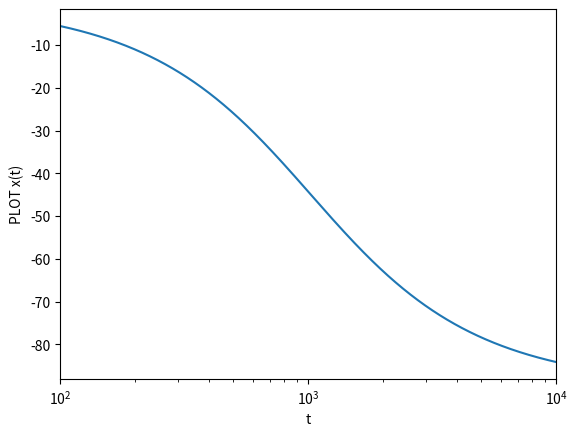

The script that saved this image:
import matplotlib.pyplot as plt
import numpy as np


def plot_graph():
    t = np.arange(100, 10000)

    plt.semilogx(t, -1 * np.arctan(2*np.pi*t*4700*0.033*pow(10, -6)) *180/np.pi)
    plt.xlabel('t')
    plt.ylabel('PLOT x(t)')
    plt.xlim([100, 10000])

    plt.show()


if __name__ == '__main__':
    plot_graph()